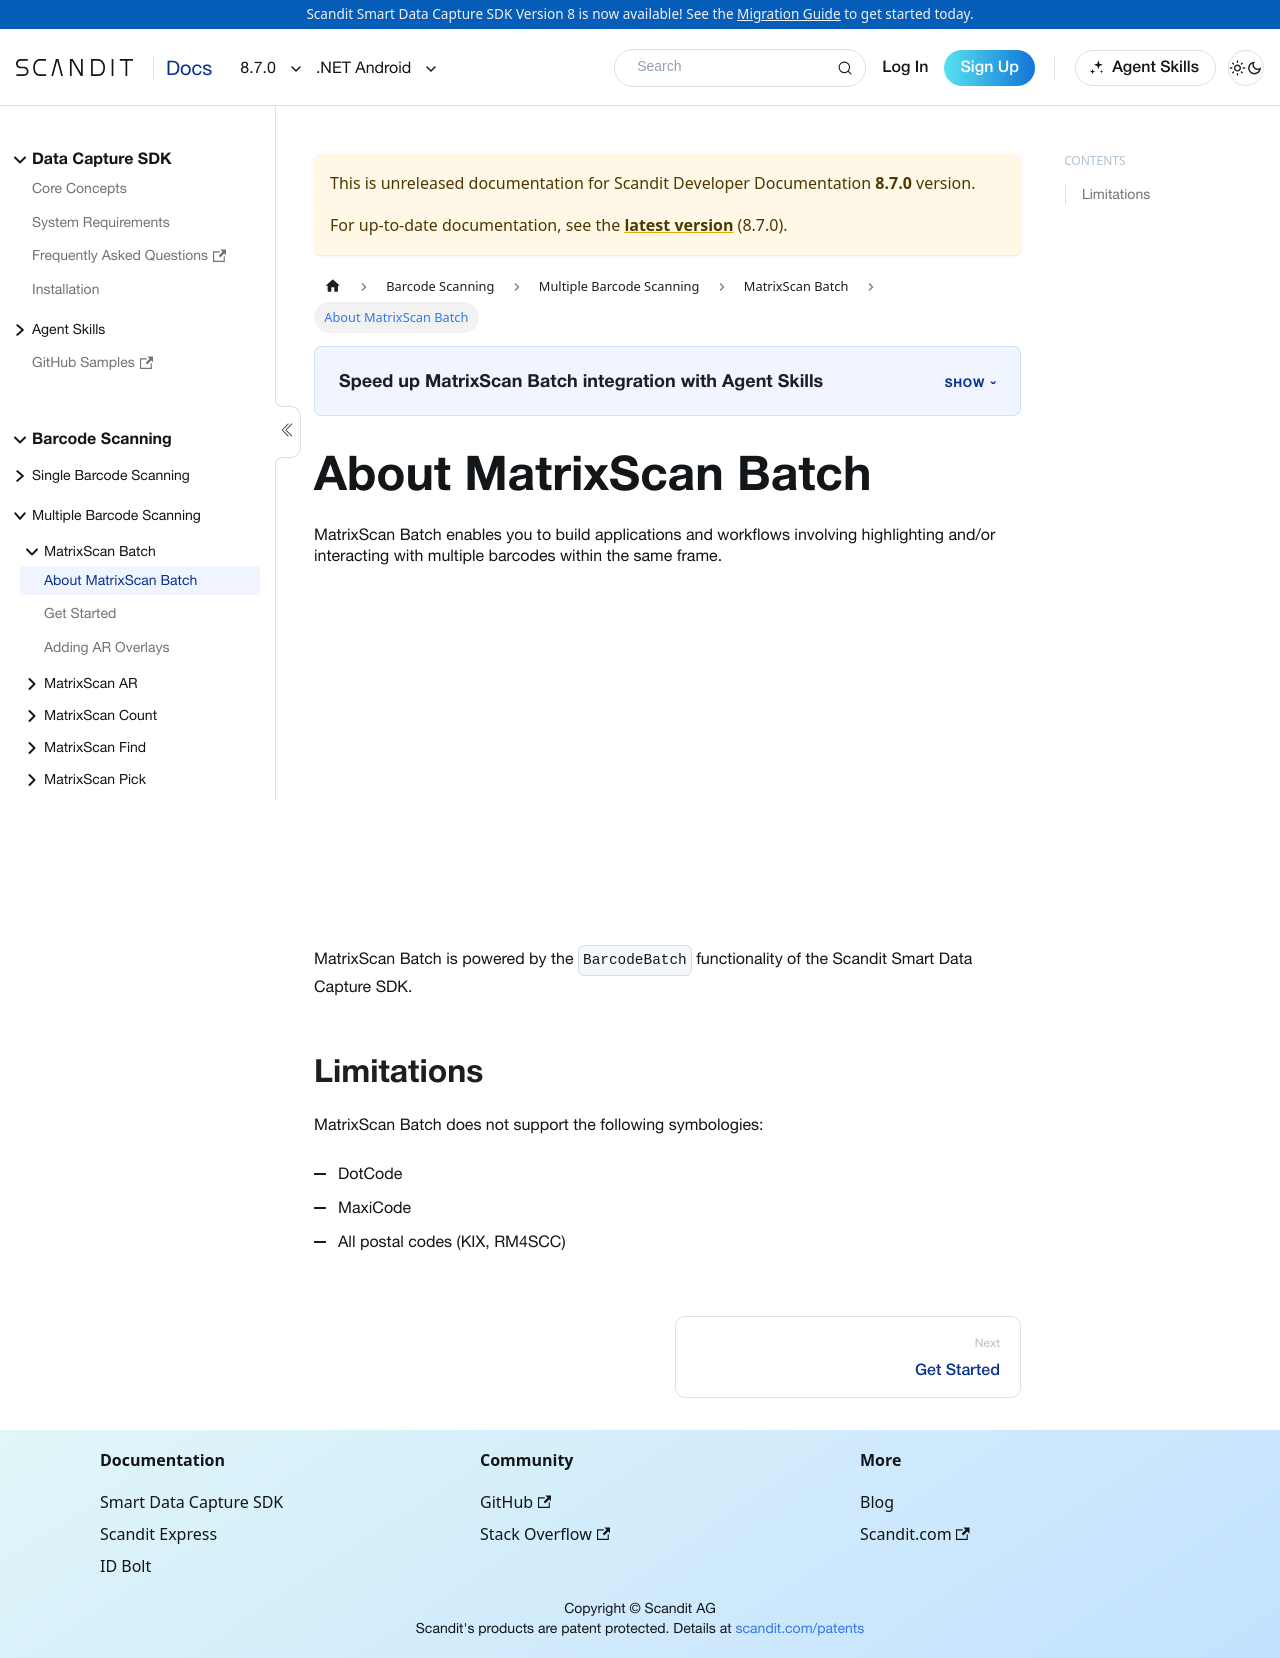

repository: Scandit/data-capture-documentation · page: pr-preview/pr-480/sdks/net/android/matrixscan/intro/index.html · generator: docusaurus

---
description: "MatrixScan detects, tracks, and highlights multiple barcodes in the same frame in your .NET Android app."
sidebar_position: 1
pagination_prev: null
framework: net-android
keywords:
  - netAndroid
---

# About MatrixScan Batch

import AboutMatrixScan from '../../../../partials/intro/_about-matrixscan.mdx'

<AboutMatrixScan />
